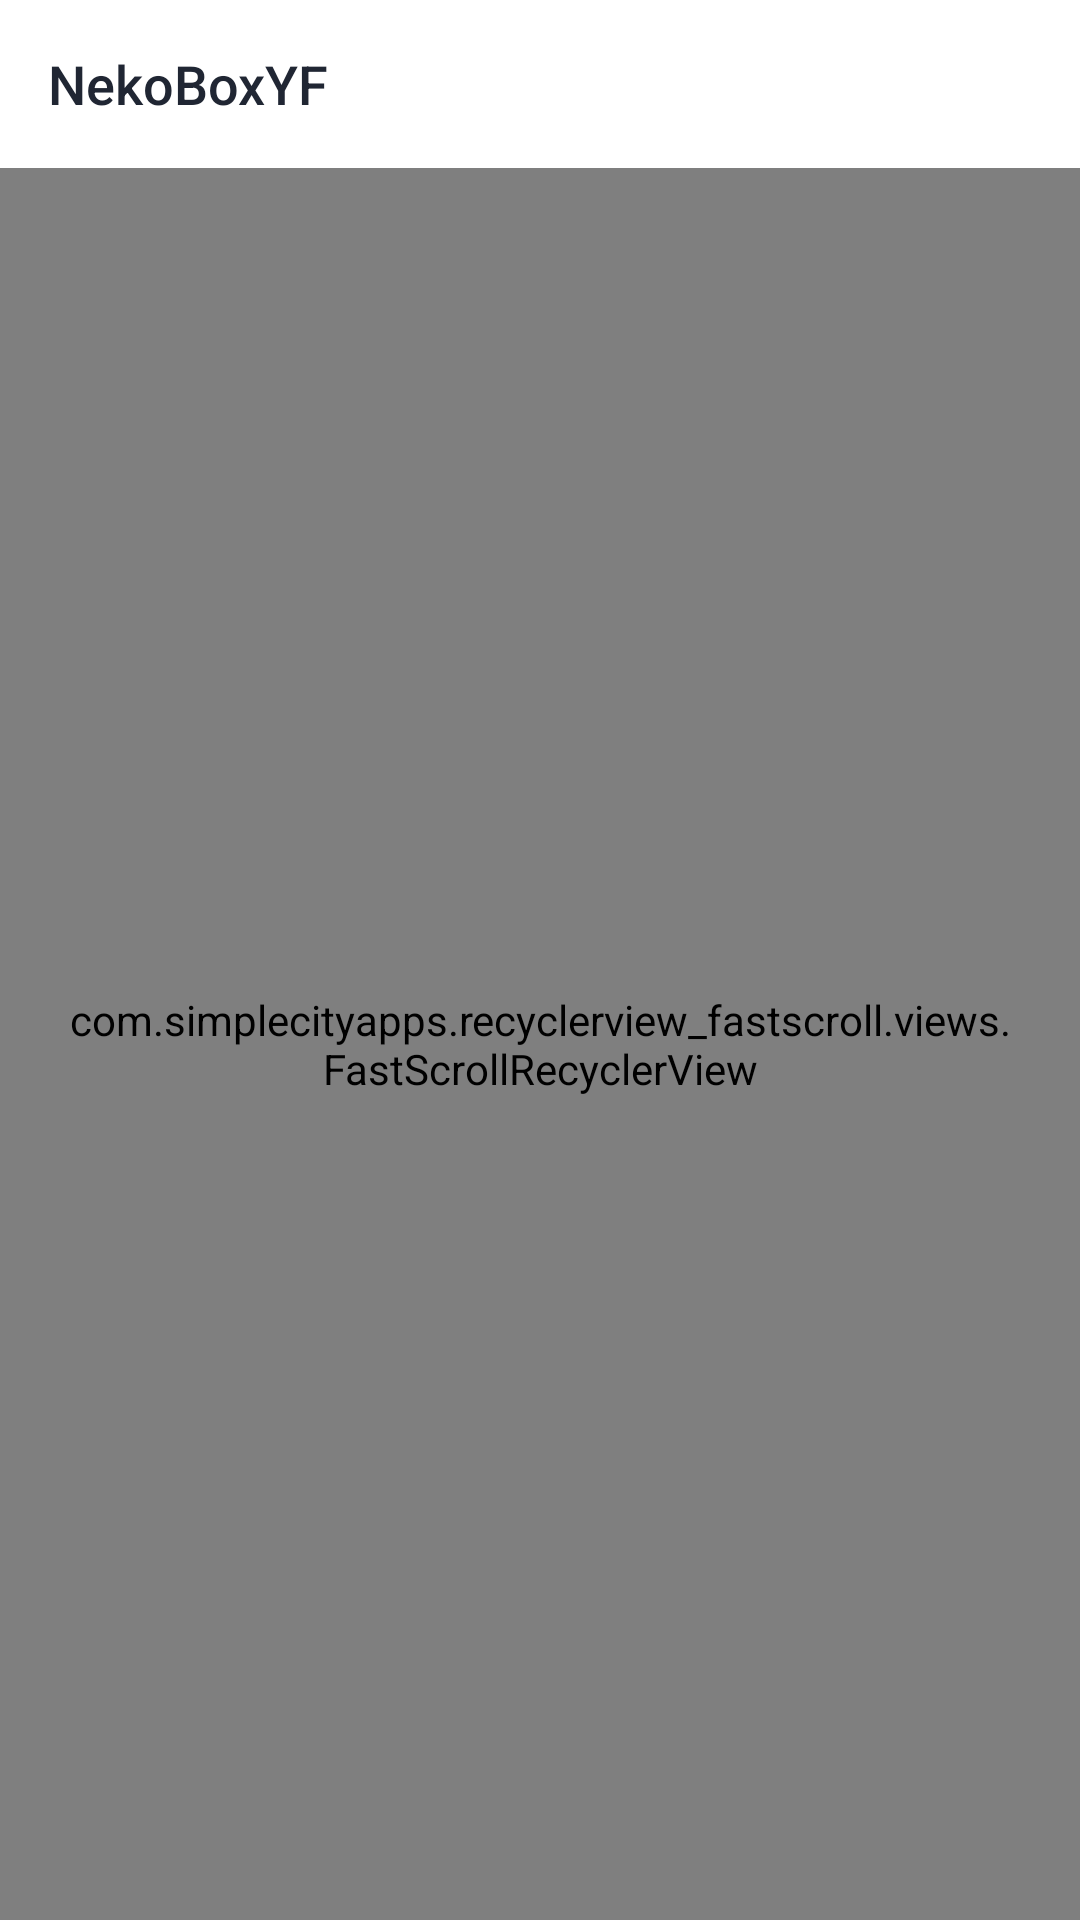

Here is an Android app screen rendered from its layout file. Give the layout XML and the strings, colors and styles it references.
<!-- AndroidManifest.xml: application theme Theme.Start -->
<!-- res/layout/layout_route.xml -->
<?xml version="1.0" encoding="utf-8"?>
<androidx.coordinatorlayout.widget.CoordinatorLayout xmlns:android="http://schemas.android.com/apk/res/android"
    xmlns:app="http://schemas.android.com/apk/res-auto"
    android:layout_width="match_parent"
    android:layout_height="match_parent">

    <LinearLayout
        android:layout_width="match_parent"
        android:layout_height="match_parent"
        android:orientation="vertical">

        <include
            layout="@layout/layout_appbar"
            android:layout_width="match_parent"
            android:layout_height="wrap_content" />

        <com.simplecityapps.recyclerview_fastscroll.views.FastScrollRecyclerView
            android:id="@+id/route_list"
            android:layout_width="match_parent"
            android:layout_height="match_parent"
            android:paddingVertical="4dp"
            android:paddingHorizontal="@dimen/lab_content_inset"
            android:scrollbarSize="0dp"
            app:fastScrollAutoHide="true"
            app:fastScrollThumbColor="?colorPrimary"
            app:fastScrollThumbInactiveColor="?colorPrimary">

        </com.simplecityapps.recyclerview_fastscroll.views.FastScrollRecyclerView>

    </LinearLayout>

</androidx.coordinatorlayout.widget.CoordinatorLayout>
<!-- res/layout/layout_appbar.xml (included above) -->
<?xml version="1.0" encoding="utf-8"?>
<com.google.android.material.appbar.AppBarLayout xmlns:android="http://schemas.android.com/apk/res/android"
    xmlns:app="http://schemas.android.com/apk/res-auto"
    android:id="@+id/appbar"
    android:layout_width="match_parent"
    android:layout_height="wrap_content"
    android:background="@android:color/white"
    app:elevation="0dp"
    app:liftOnScroll="false">

    <com.google.android.material.appbar.MaterialToolbar
        android:id="@+id/toolbar"
        android:layout_width="match_parent"
        android:layout_height="56dp"
        android:background="@android:color/white"
        android:theme="@style/ThemeOverlay.MaterialComponents.Light"
        android:touchscreenBlocksFocus="false"
        app:navigationIconTint="#202633"
        app:popupTheme="@style/ThemeOverlay.AppCompat.Light"
        app:titleTextColor="#202633"
        app:titleTextAppearance="@style/LabToolbarTitle"
        app:titleMarginTop="0dp"
        app:titleMarginBottom="0dp"
        app:title="@string/app_name" />
</com.google.android.material.appbar.AppBarLayout>
<!-- resources referenced by this layout -->
<resources>
  <dimen name="lab_content_inset">20dp</dimen>
  <string name="app_name" translatable="false">NekoBoxYF</string>
  <style name="LabToolbarTitle" parent="TextAppearance.AppCompat.Title">
  <item name="android:textSize">18sp</item><item name="android:textStyle">normal</item>
  </style>
  <style name="Theme.Start" parent="Theme.MaterialComponents.DayNight">
          <item name="android:navigationBarColor">@android:color/transparent</item>
          <item name="colorPrimary">@android:color/transparent</item>
          <item name="colorPrimaryDark">@android:color/transparent</item>
          <item name="android:backgroundDimEnabled">false</item>
          <item name="android:windowNoTitle">true</item>
          <item name="windowActionBar">false</item>
          <item name="windowNoTitle">true</item>
      </style>
</resources>
